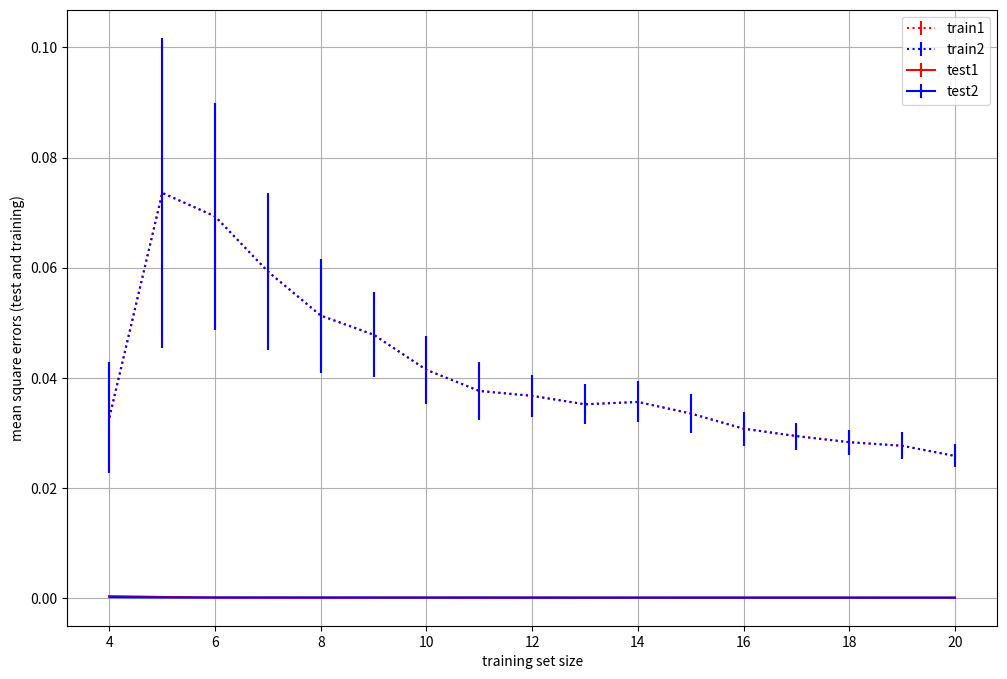

This chart was generated by the following Python code:
#%% paramters
import numpy as np
import matplotlib.pyplot as plt
np.random.seed(42)

theta_t = np.array([[1], [2], [0.5]]) # True theta
noiselevel = 0.75   # Standard deviation of Gaussian noise on data
d = len(theta_t)    # Number of dimensions
Nmin = 4            # Minimal training set size
Nmax = 20           # Maximal training set size
Ntest = 10000       # Size of test set 
repetitions = 10    # number of repetitions

# Make statistical sample of test errors for different N 
# initilise arrays for test and train errors
np.random.seed(42)

test1 = np.empty((repetitions, Nmax-Nmin+1))
test2 = np.empty((repetitions, Nmax-Nmin+1))
train1 = np.empty((repetitions, Nmax-Nmin+1))
train2 = np.empty((repetitions, Nmax-Nmin+1))
Ns = (Nmax-Nmin+1)*[None]

print("Number of repetitions is ", str(repetitions))
for j in range(repetitions):
    # print("Repetition ", str(j+1), " of ", str(repetitions), " repetitions")
    # test data
    # d-dimensional model data set
    X1test  = np.random.randn(Ntest, d) 
    X1test[:,0] = 1
    Ttest = X1test @ theta_t
    noisetest = np.random.randn(Ntest, 1) * noiselevel
    
    Ttest = Ttest + noisetest
    # Small model (d-1) dimensional
    X2test=X1test[:,0:(d-1)]
    
    # training data
    # d-dimensional model data set
    XX1=np.random.randn(Nmax,d) 
    XX1[:,0] = 1
    TT = XX1 @ theta_t
    noise = np.random.randn(Nmax,1) * noiselevel
    TT = TT + noise
    # Small model (d-1) dimensional
    XX2=XX1[:,0:(d-1)]  
    
    
    ###################################################
    # X1 is the full model with d params => More flexible, but overfit more easily
    # X2 is the small model with d-1 params => Potentially more robust if N isnt large, 
    # but might underfit if N is large
    
    n=0  # counter

    for N in range(Nmin, Nmax+1):
        ###################################################
        # Pick the first N  input vectors in 
        ###################################################
        X1 = XX1[:N, :]
        X2 = XX2[:N, :]
        
        # and the corresponding targets
        T=TT[:N]
        
        # Find optimal weights for the two models
        theta1 = np.linalg.inv(X1.T @ X1) @ X1.T @ T # complete this line
        ### We solve the normal equations to find the optimal weights ###
        theta2 = np.linalg.inv(X2.T @ X2) @ X2.T @ T # complete this line

        # compute training set predictions
        Y1 = X1 @ theta1
        Y2 = X2 @ theta2
        
        # compute training error
        ### MSE training set ###
        ### Normalized to be per example ###
        err1 = np.mean((Y1 - T) ** 2) / N # complete this line
        err2 = np.mean((Y1 - T) ** 2) / N # complete this line
        
        # compute test set predictions
        Y1test = X1test @ theta1
        Y2test = X2test @ theta2
        ### MSE test set ###
        ### Normalized to be per example ###
        err1test = np.mean((Y1test - Ttest) ** 2) / Ntest # complete this line
        err2test = np.mean((Y2test - Ttest) ** 2) / Ntest # complete this line
              
        # save the results for later 
        test1[j,n]=err1test
        test2[j,n]=err2test
        train1[j,n]=err1
        train2[j,n]=err2
        Ns[n] =N
        n=n+1
        
print("Repetition ", str(j+1), " of ", str(repetitions), " repetitions done.")

# Plot results 

fig = plt.figure(figsize=(12, 8))

plt.errorbar(Ns, np.mean(train1, axis=0), yerr= np.std(train1, axis=0)/np.sqrt(repetitions), label='train1', linestyle = ":", color="red")
plt.errorbar(Ns, np.mean(train2, axis=0), yerr= np.std(train2, axis=0)/np.sqrt(repetitions), label='train2', linestyle = ":", color="blue")
plt.errorbar(Ns, np.mean(test1, axis=0), yerr= np.std(test1, axis=0)/np.sqrt(repetitions), label='test1', color="red")
plt.errorbar(Ns, np.mean(test2, axis=0), yerr= np.std(test2, axis=0)/np.sqrt(repetitions), label='test2', color="blue")
plt.grid()
plt.xlabel("training set size")
plt.ylabel("mean square errors (test and training)")

plt.legend(loc='upper right')
plt.show()



### 2.1.6 ###
# The error for the per example as function of the size of the training sets for the two models
# are eerily similar. The error for the test set is higher than the training set.

### 2.1.7 ###
# Large training set values with the noise variance:
# The train and test error converges towards the noise variance.
# The models are limited by the noise in the data and cant achieve errors smaller than the noise.
# Larger N => better fit => lower error => closer to the noise variance